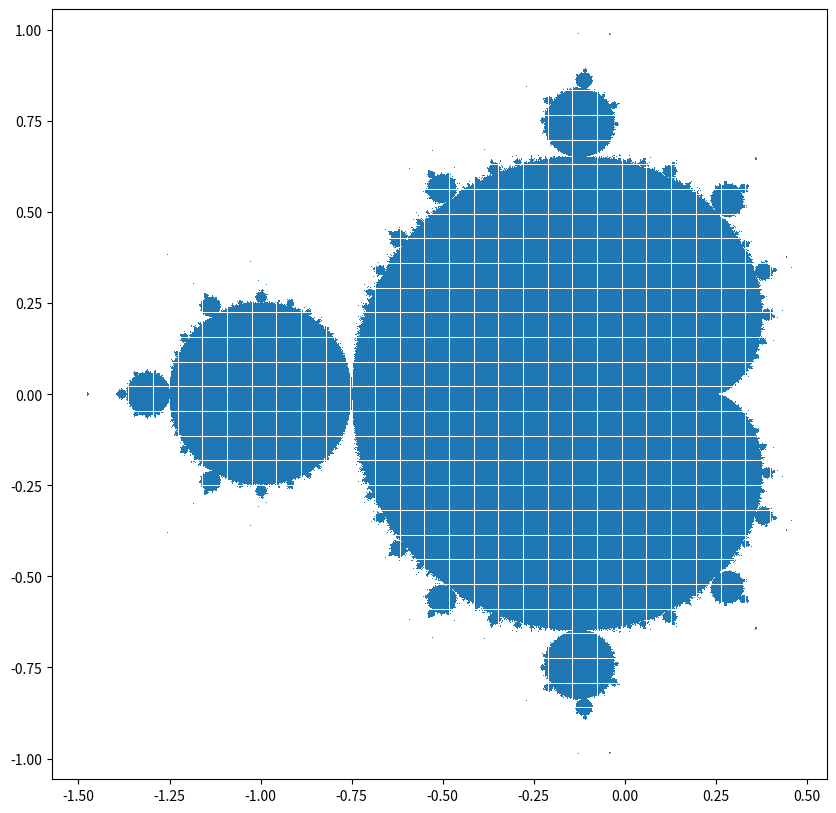
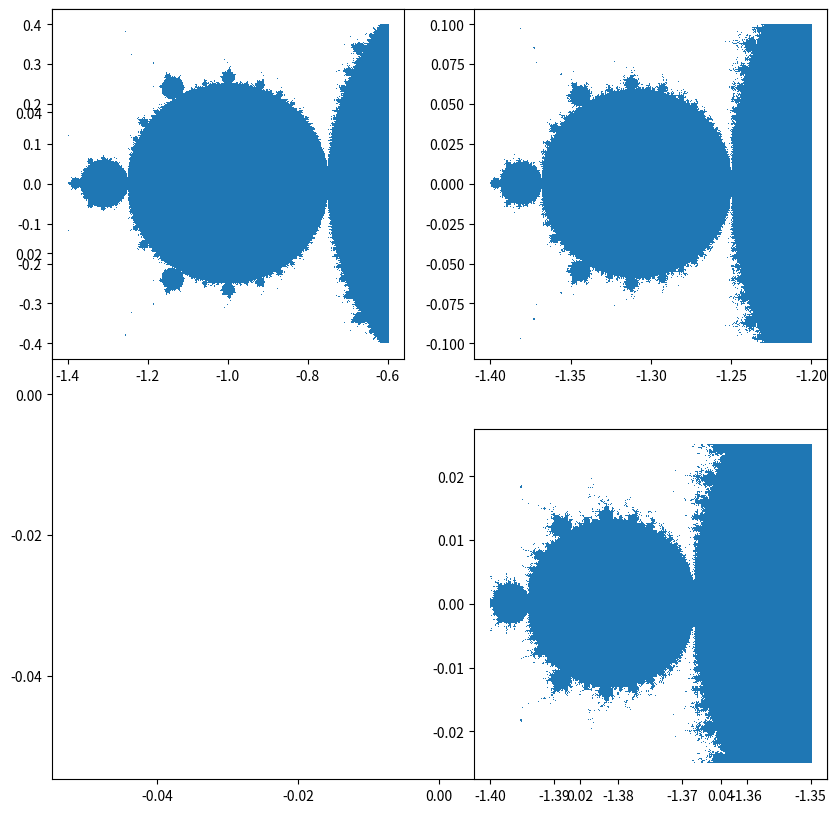
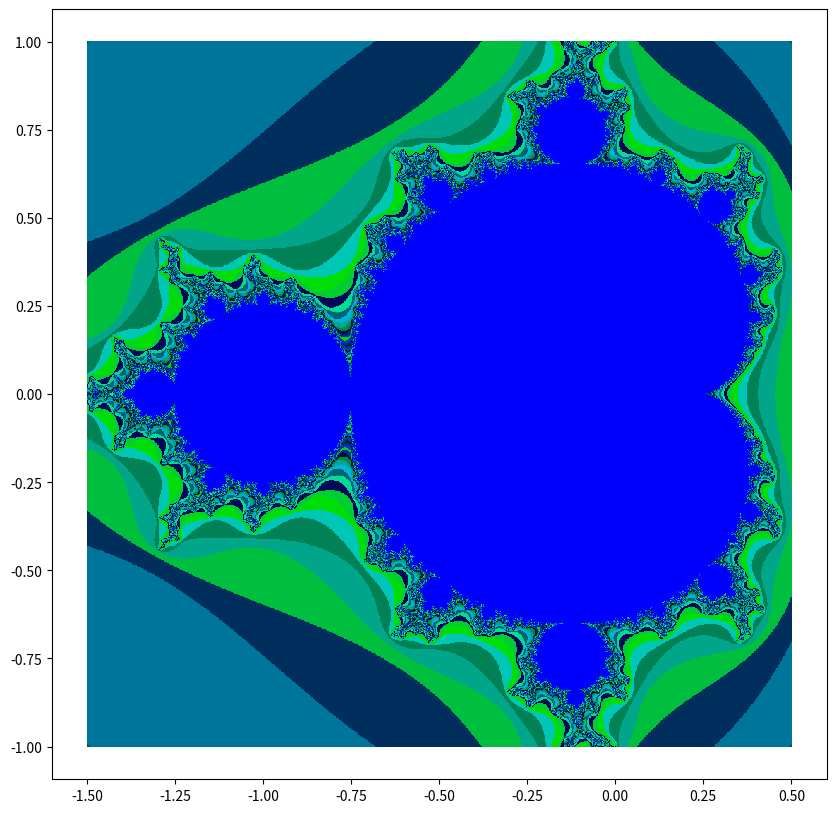

Generate these figures, in order, with matplotlib:

"""
Suite de MandelBrot: 
Z0 = U
Zn+1 = (Zn)² + c
"""
import matplotlib.pyplot as plt
import random
import matplotlib.colors as colors


"""
test if complex number c is in the range from mandelbrot
"""
def suiteM(c):
    max_iterations = 200 # define how many test for c
    i = 0 # variable to increment in while loop
    zn = i # init equation to zero
    while i<max_iterations: # while we cannot reach the max iteration
        i+=1 # increment indice of the loop
        zn = (zn * zn) + c # save the result of the equation
        if abs(zn)>2: # if the result is not under 2, complex number is not in the mandelbrot range and return false to break the function
            return False
    return True # if the function is not breaking, complex number is in the range 


"""
Return an array containing n coordinate from xmin to xmax and ymin to ymax
"""
def rectangle(xmin, xmax,  ymin, ymax, n):
    # Init variable to their min value
    x = xmin
    y = ymin
    # Calculate interval we must iterate to have correct number of points
    xInterval = (xmax - xmin) / (n -1)
    yInterval = (ymax - ymin) / (n -1)
    # prepare array in the right scope
    listOfPoints = []
    while x <= xmax: # iterate over x
        while y<=ymax: # iterate over y
            listOfPoints.append((x,y)) # save coordinate in a tuple that we append to the list
            y+=yInterval # increment y axis to get the next coordinate 
        y = ymin  # reinit y axis to loop on the next x axis
        x += xInterval  # increment x axis to get the next coordinate
    return listOfPoints # return the list
    

"""
coords is a list of coords (from rectangle function for instance) 
and return only matching points with the suiteM function (Mandelbrot test) 
"""
def creerListMandelbrot(coords):
    xMandelBrot = [] # array representing x axis of all points in the mandelbrot range
    yMandelBrot = [] # array representing y axis of all points in the mandelbrot range
    for coord in coords: # iterate over each points
        x = coord[0] # get x value from point
        y = coord[1] # get y value from point
        if suiteM(complex(x, y)) == True: # test if complex number (x+yj) is in mandelbrot range
            # save all matching point
            xMandelBrot.append(x) 
            yMandelBrot.append(y)
    return (xMandelBrot,yMandelBrot) # return x axis and y axis on a tuple

"""
Same function that suiteM but return how many iteration we make
"""
def suiteFract1(c, nmax):
    i = 0
    zn = i
    while i < nmax: # iterate since nmax is reach
        zn = (zn * zn) + c
        if abs(zn) > 2: 
            return i  # return number of iteration and break the function
        i += 1
        # return False
    return i # return number of iteration if function is not previously breaking

"""
Return a list of n list containing points that unmatch in nbIteration
"""
def creerListMandelbrotCoul(coords, n):
    list = [] # instance of a list
    i=0
    while i<n: # add empties list to prepare all possibility of iterations
        list.append([])
        i+=1
    for coord in coords: # iterate over coordinate to dispatch them in their list
        x = coord[0]
        y = coord[1]
        nbIteration = suiteFract1(complex(x, y), n) # get the number of iterations to unmatch with mandelbrot
        list[nbIteration - 1].append(coord) # save in nbIteration list 
    return list


def Q4():
    print('Question 4:')
    # prepare the user interface
    plt.figure(figsize=(10, 10), dpi=96)
    plt.axis("equal")

    # Get all corrdinate to represent in the UI
    print("     get all points...")
    allPoints = rectangle(-1.5, 0.5, -1, 1, 700)
    # Get all corrdinate that match with mandelbrot
    print("     create mandelbrot list... (can take a while")
    listMandelbrot = creerListMandelbrot(allPoints)
    x = listMandelbrot[0] # get x axis from points 
    y = listMandelbrot[1] # get y axis from points
    plt.plot(x, y, ',') # send x axis and y axis to UI and say it to use one pixel per points
    plt.show() # show UI


def Q5():
    print('Question 5:')
    # prepare the user interface
    plt.figure(figsize=(10, 10), dpi=96)
    plt.axis("equal")

    # number of points in each axis
    n = 400

    # get all points between [-1.4, -0.6] x [-0.4,0.4]
    print("     get all points for graph1...")
    allPoints1 = rectangle(-1.4, -0.6, -0.4, 0.4, n)
    print("     get all points for graph2...")    
    allPoints2 = rectangle(-1.4, -1.2, -0.1, 0.1, n)
    print("     get all points for graph3...")    
    allPoints3 = rectangle(-1.4, -1.35, -0.025, 0.025, n)
    # get all points that match in mandelbrot
    print("     create mandelbrot list for graph1... (can take a while)")
    listMandelbrot1 = creerListMandelbrot(allPoints1)
    print("     create mandelbrot list for graph2... (can take a while)")
    listMandelbrot2 = creerListMandelbrot(allPoints2)
    print("     create mandelbrot list for graph3... (can take a while)")
    listMandelbrot3 = creerListMandelbrot(allPoints3)

    # get all axis
    x1 = listMandelbrot1[0]
    y1 = listMandelbrot1[1]
    x2 = listMandelbrot2[0]
    y2 = listMandelbrot2[1]
    x3 = listMandelbrot3[0]
    y3 = listMandelbrot3[1]

    # split view 
    plt.subplot(221)
    # send graph1
    plt.plot(x1, y1, ',')
    # split view     
    plt.subplot(222)
    # send graph2    
    plt.plot(x2, y2, ',')
    # split view     
    plt.subplot(224)
    # send graph3  
    plt.plot(x3, y3, ',')
    # show UI
    plt.show()


"""
default number of points to put in graph on each axis: 1000
default number of list to dispatch points: 80
"""
def Q6(n=1000, lengthOfList=80):
    print('Question 6:')
    # prepare the user interface
    plt.figure(figsize=(10, 10), dpi=96)
    plt.axis("equal")

    print("     get all points...")
    allPoints = rectangle(-1.5, 0.5, -1, 1, 1000) # ...
    print("     create mandelbrot lists... (can take a while)")
    listMandelbrot = creerListMandelbrotCoul(allPoints, lengthOfList)  # get all points of mandelbrot dispatched by iteration
    listPure = listMandelbrot.pop() # get all matching points with mandelbrot and remove them to the listMandelbrot

    for list1 in listMandelbrot: # iterate over the unmatching mandelbrot list
        x = []
        y = []
        for point in list1: # dispatch all points by x axis and y axis
            x.append(point[0])
            y.append(point[1])
        plt.plot(x, y, ',',color=(0, random.uniform(0, 1), random.uniform(0, 1))) # send each list with random color between blue and green
    
    pureX = []
    pureY = []
    for x, y in listPure:  # dispatch all points by x axis and y axis
        pureX.append(x)
        pureY.append(y)
    plt.plot(pureX, pureY, ',', color=(0,0,1)) # send points to UI with pure blue color
    plt.show() # show UI
        

# call all exercise result one by one
Q4()
Q5()
Q6()
